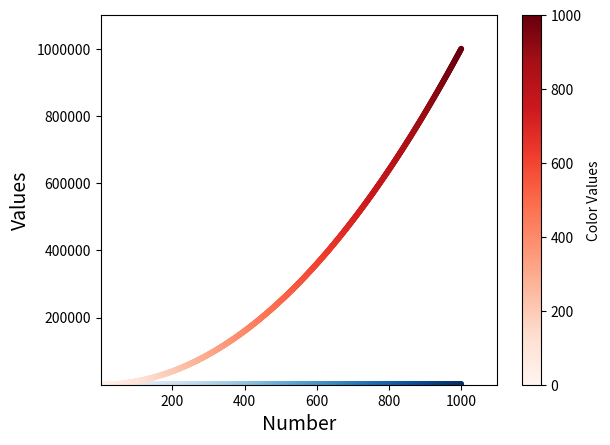

Write Python code to recreate this figure.
import matplotlib.pyplot as plt
import numpy

# create an array to plot in graph
x = numpy.array(range(1001))
y = x ** 2
z = x * 2

plt.scatter(x, z, c=x, cmap=plt.cm.Blues, s=10)
plt.scatter(x, y, c=x,  cmap=plt.cm.Reds, s=10)

# create the colorbar
cbar = plt.colorbar()
cbar.set_label("Color Values")

# set the properties of the chart
plt.axis([1, 1100, 1, 1_100_000])
plt.xlabel("Number", fontsize=14)
plt.ylabel("Values", fontsize=14)
plt.ticklabel_format(style="plain")

plt.show()
